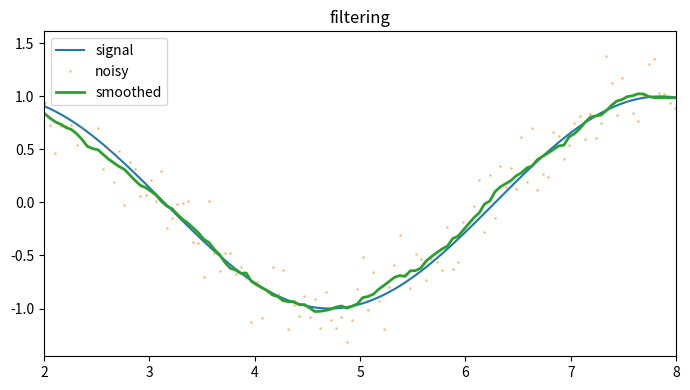

Write the Python code that produced this figure.
# Notebook-like flow: one figure created early, later "cells" add layers to its axes, inspect, and finally save.
import numpy as np
import matplotlib.pyplot as plt

fig, ax = plt.subplots(figsize=(7, 4))
x = np.linspace(0, 10, 200)
ax.plot(x, np.sin(x), label="signal")
print("cell 1", len(ax.lines))
noise = np.random.default_rng(241).normal(0, 0.2, x.size)
ax.plot(x, np.sin(x) + noise, ".", ms=2, alpha=0.4, label="noisy")
print("cell 2", len(ax.lines), [round(v, 3) for v in ax.get_ylim()])
smooth = np.convolve(np.sin(x) + noise, np.ones(15) / 15, mode="same")
ax.plot(x, smooth, lw=2, label="smoothed")
ax.legend()
print("cell 3", [t.get_text() for t in ax.get_legend().get_texts()])
ax.set_xlim(2, 8)
ax.set_title("filtering")
fig.tight_layout()
print("cell 4", ax.get_xlim(), ax.get_title())
fig.savefig("notebook_flow.png", dpi=50)
